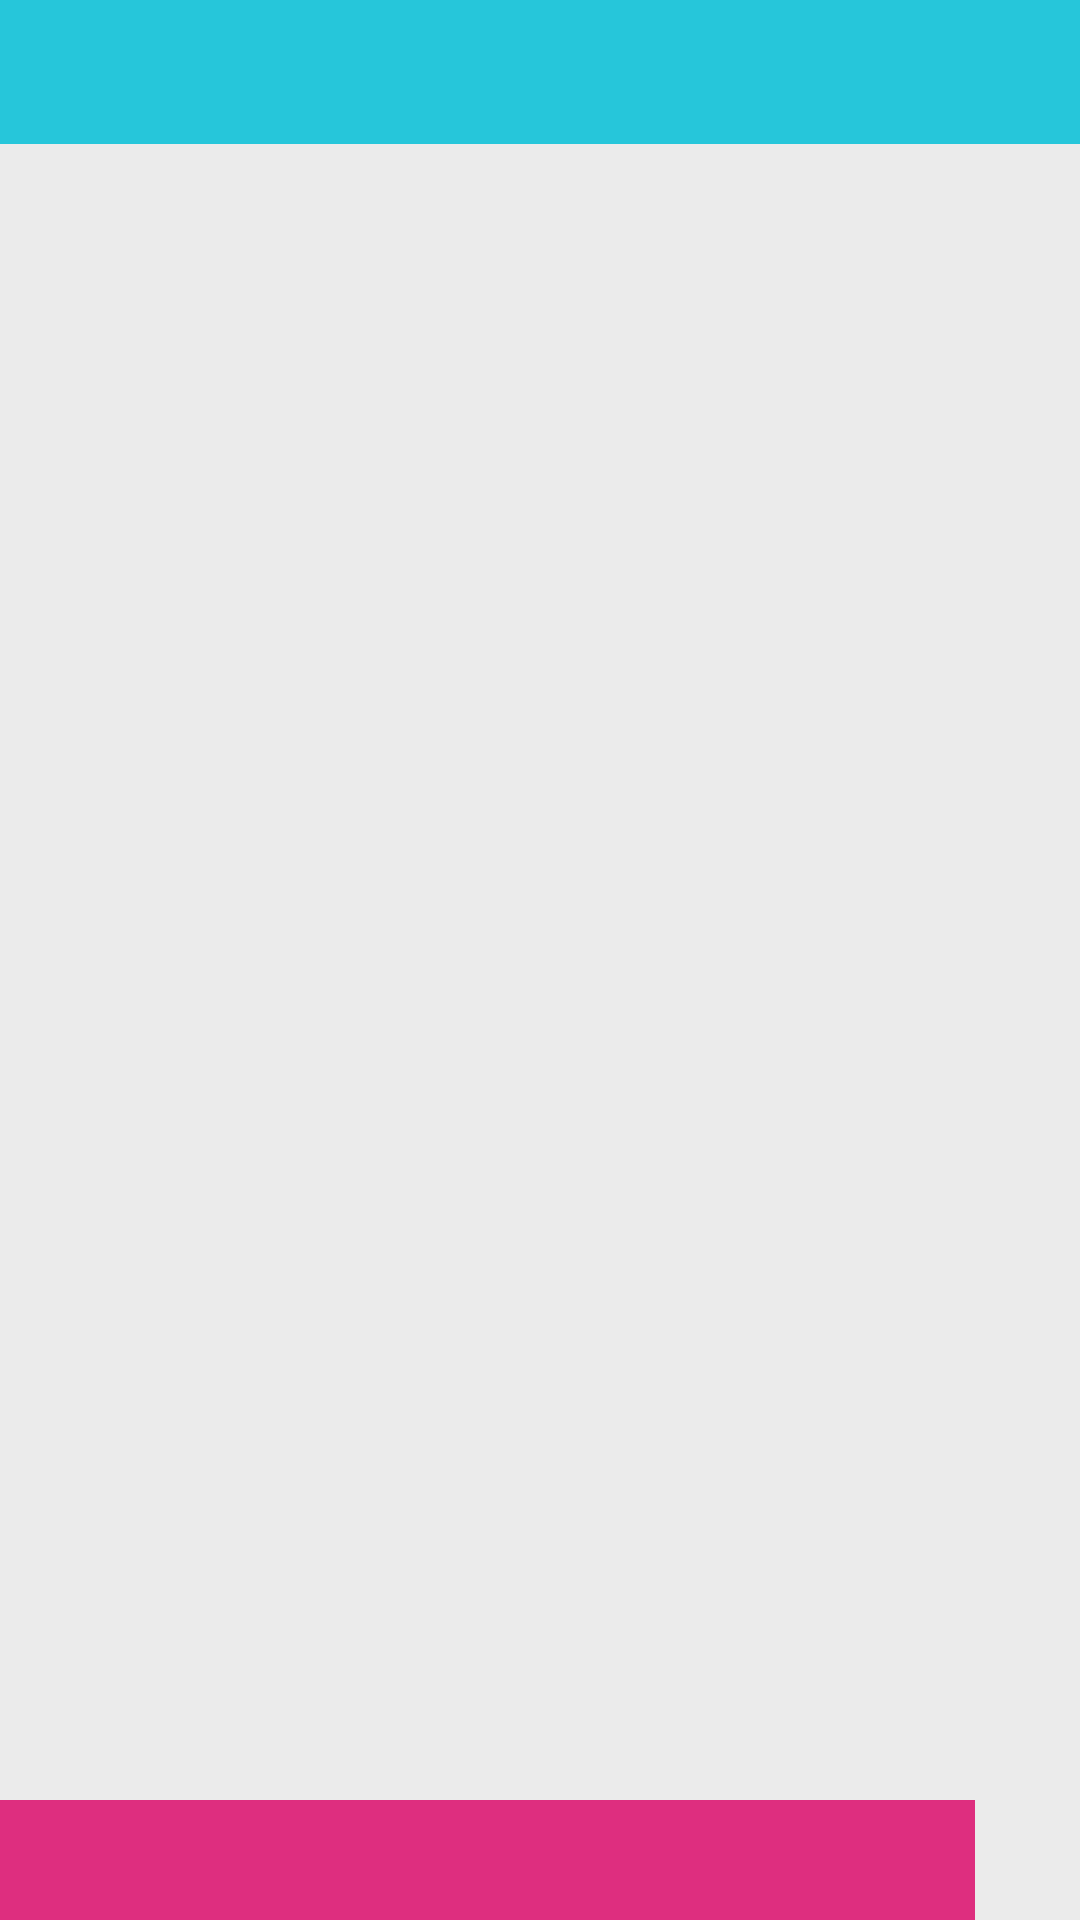

Layout XML and referenced resources for this Android screen:
<!-- AndroidManifest.xml: application theme AppTheme -->
<!-- res/layout/activity_cdshi.xml -->
<?xml version="1.0" encoding="utf-8"?>
<RelativeLayout xmlns:android="http://schemas.android.com/apk/res/android"
    android:id="@+id/root_layout"
    android:layout_width="match_parent"
    android:layout_height="match_parent"
    android:background="#ebebeb">

    <RelativeLayout
        android:id="@+id/top_bar"
        android:layout_width="match_parent"
        android:layout_height="48dp"
        android:background="@color/colorPrimary"
        android:layout_alignParentTop="true"></RelativeLayout>

    <LinearLayout
        android:id="@+id/bar_bottom"
        android:layout_width="match_parent"
        android:layout_height="wrap_content"
        android:layout_alignParentBottom="true"
        android:orientation="vertical">

        <EditText
            android:id="@+id/et_sendmessage"
            android:layout_width="match_parent"
            android:layout_height="wrap_content"
            android:layout_marginRight="35dip"
            android:background="@color/colorAccent"
            android:maxLines="3"
            android:minHeight="40dp"
            android:paddingBottom="3dp"
            android:paddingLeft="1dp"
            android:paddingRight="1dp"
            android:paddingTop="3dp"
            android:textSize="16sp" />
    </LinearLayout>

    <RelativeLayout
        android:layout_width="match_parent"
        android:layout_height="match_parent"
        android:layout_above="@id/bar_bottom"
        android:layout_below="@id/top_bar">

        <ListView
            android:id="@+id/list"
            android:layout_width="match_parent"
            android:layout_height="match_parent"
            android:cacheColorHint="#00000000"
            android:divider="@null"
            android:dividerHeight="5dp"
            android:listSelector="#00000000"
            android:scrollbarStyle="outsideOverlay"
            android:transcriptMode="normal" />

    </RelativeLayout>

</RelativeLayout>
<!-- resources referenced by this layout -->
<resources>
  <color name="colorAccent">#DE2E7F</color>
  <color name="colorPrimary">#26C6DA</color>
  <style name="AppTheme" parent="AppBaseTheme">
          <item name="theme_color">@color/md_teal_500</item>
      </style>
  <style name="AppBaseTheme" parent="BaseTheme.Light">
  
      </style>
  <color name="md_teal_500">#009688</color>
  <style name="BaseTheme.Light" parent="Theme.AppCompat.Light.NoActionBar">
          
          <item name="colorPrimary">?attr/theme_color</item>
          
          <item name="colorPrimaryDark">?attr/theme_color</item>
          <item name="colorAccent">?attr/theme_color</item>
  
      </style>
</resources>
